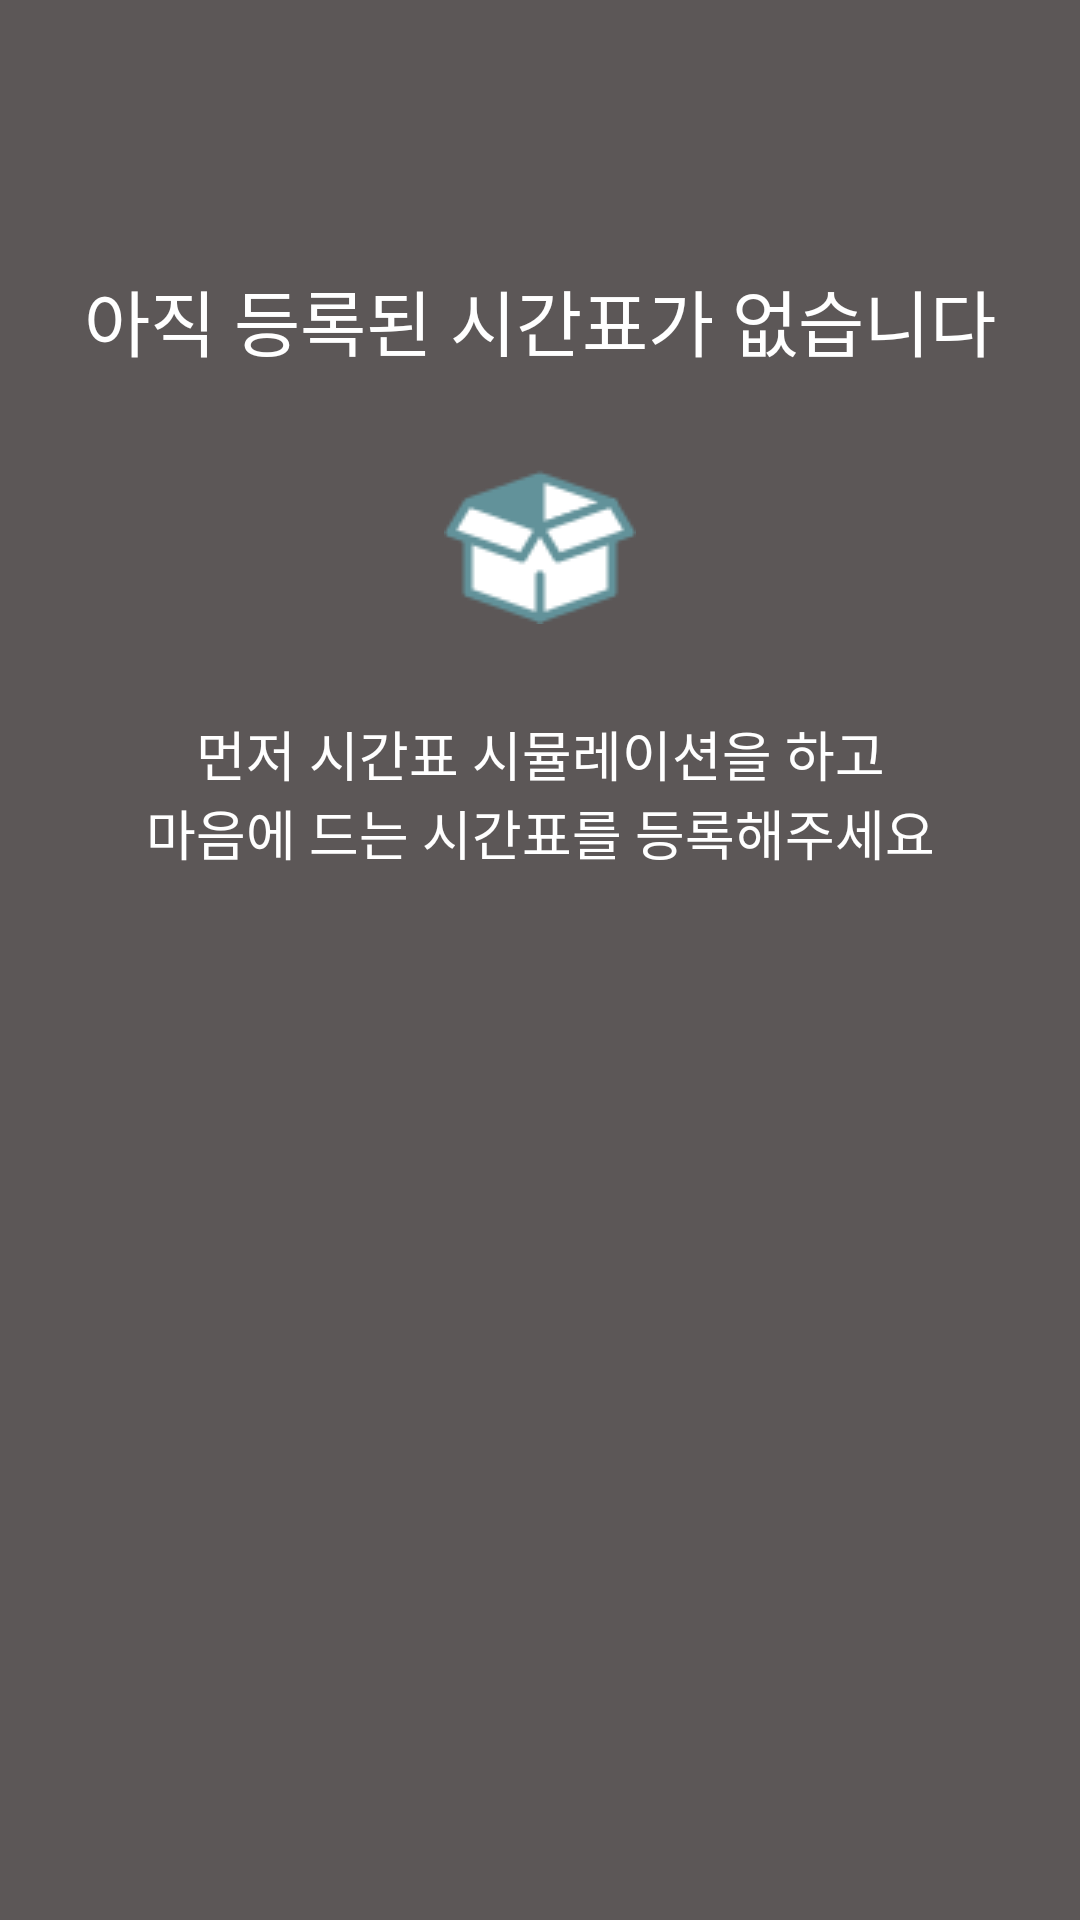

The Android layout XML behind this screen, and the referenced resources:
<!-- AndroidManifest.xml: application theme AppTheme -->
<!-- res/layout/activity_registered_schedule.xml -->
<?xml version="1.0" encoding="utf-8"?>
<LinearLayout xmlns:android="http://schemas.android.com/apk/res/android"
    xmlns:app="http://schemas.android.com/apk/res-auto"
    xmlns:tools="http://schemas.android.com/tools"
    android:layout_width="match_parent"
    android:layout_height="match_parent"
    android:background="@color/origin_backGray"
    android:orientation="vertical"
    tools:context=".RegisteredScheduleActivity">

    <FrameLayout
        android:id="@+id/frame_contents"
        android:layout_width="match_parent"
        android:layout_height="wrap_content"
        android:visibility="invisible">


        <ScrollView
            android:layout_width="match_parent"
            android:layout_height="wrap_content">

            <LinearLayout
                android:layout_width="match_parent"
                android:layout_height="wrap_content"
                android:gravity="center_horizontal"
                android:orientation="vertical">

                <cookandroid.com.schoolschedule.NonScrollListView
                    android:id="@+id/nonScrollListView4"
                    android:layout_width="match_parent"
                    android:layout_height="match_parent">


                </cookandroid.com.schoolschedule.NonScrollListView>

                <Button
                    android:id="@+id/delete_btn"
                    android:layout_width="70dp"
                    android:layout_height="70dp"
                    android:background="@drawable/trush"
                    android:onClick="onDeleteButtonClick" />
            </LinearLayout>
        </ScrollView>

    </FrameLayout>

    <FrameLayout
        android:id="@+id/frame_empty"
        android:layout_width="match_parent"
        android:layout_height="wrap_content">

        <LinearLayout
            android:layout_width="match_parent"
            android:layout_height="match_parent"
            android:gravity="center_vertical"
            android:orientation="vertical">

            <TextView
                android:id="@+id/textView3"
                android:layout_width="match_parent"
                android:layout_height="wrap_content"
                android:text="@string/emptyMessage1"
                android:textAlignment="center"
                android:textColor="@color/white"
                android:textSize="24sp" />

            <ImageView
                android:id="@+id/imageView"
                android:layout_width="match_parent"
                android:layout_height="wrap_content"
                android:layout_marginTop="20dp"
                android:layout_marginBottom="30dp"
                android:contentDescription="@string/emptyMessage1"
                app:srcCompat="@drawable/empty" />

            <TextView
                android:id="@+id/emptyMessage"
                android:layout_width="match_parent"
                android:layout_height="wrap_content"
                android:text="@string/emptyMessage2"
                android:textAlignment="center"
                android:textColor="@color/white"

                android:textSize="18sp" />
        </LinearLayout>

    </FrameLayout>

</LinearLayout>
<!-- resources referenced by this layout -->
<resources>
  <color name="origin_backGray">#5c5757</color>
  <color name="white">#ffffff</color>
  <!-- drawable empty: png bitmap (drawable, 2956 bytes) -->
  <!-- drawable trush: png bitmap (drawable, 10038 bytes) -->
  <string name="emptyMessage1">아직 등록된 시간표가 없습니다</string>
  <string name="emptyMessage2">먼저 시간표 시뮬레이션을 하고\n마음에 드는 시간표를 등록해주세요</string>
  <style name="AppTheme" parent="Theme.AppCompat.Light.DarkActionBar">
          
          
          <item name="colorPrimary">@color/origin_grayGreen</item>
          <item name="colorPrimaryDark">@color/origin_deepBlue</item>
          
          <item name="android:textColorPrimary">@color/white</item>
  
      </style>
  <color name="origin_grayGreen">#62929a</color>
  <color name="origin_deepBlue">#4c5b7c</color>
</resources>
